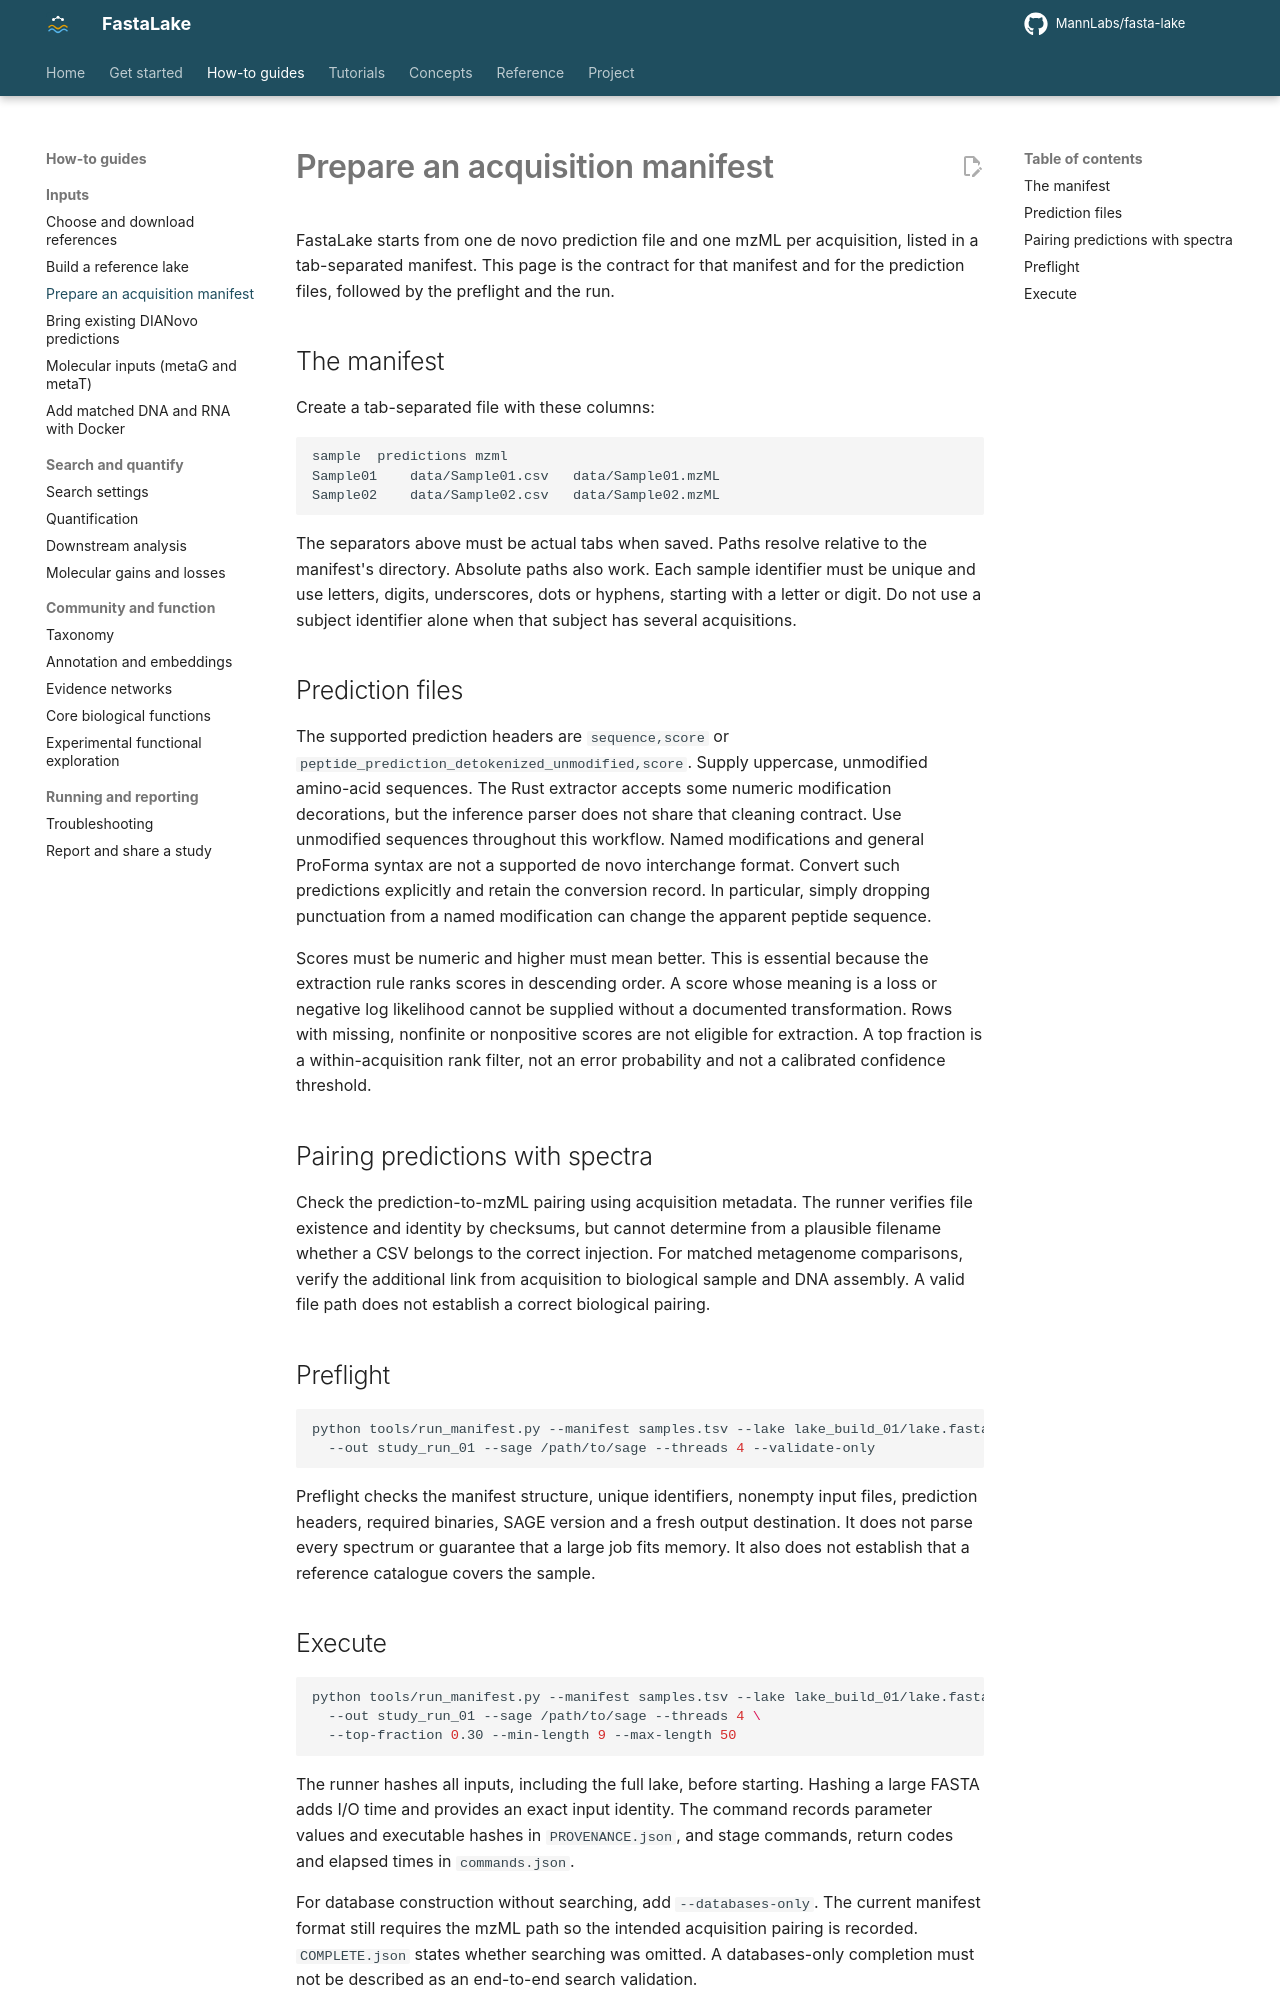

repository: MannLabs/fasta-lake · page: how-to/acquisition-manifest/index.html · generator: mkdocs

# Prepare an acquisition manifest

FastaLake starts from one de novo prediction file and one mzML per acquisition, listed in a tab-separated manifest. This page is the contract for that manifest and for the prediction files, followed by the preflight and the run.

## The manifest

Create a tab-separated file with these columns:

```text
sample	predictions	mzml
Sample01	data/Sample01.csv	data/Sample01.mzML
Sample02	data/Sample02.csv	data/Sample02.mzML
```

The separators above must be actual tabs when saved. Paths resolve relative to the manifest's directory. Absolute paths also work. Each sample identifier must be unique and use letters, digits, underscores, dots or hyphens, starting with a letter or digit. Do not use a subject identifier alone when that subject has several acquisitions.

## Prediction files

The supported prediction headers are `sequence,score` or `peptide_prediction_detokenized_unmodified,score`. Supply uppercase, unmodified amino-acid sequences. The Rust extractor accepts some numeric modification decorations, but the inference parser does not share that cleaning contract. Use unmodified sequences throughout this workflow. Named modifications and general ProForma syntax are not a supported de novo interchange format. Convert such predictions explicitly and retain the conversion record. In particular, simply dropping punctuation from a named modification can change the apparent peptide sequence.

Scores must be numeric and higher must mean better. This is essential because the extraction rule ranks scores in descending order. A score whose meaning is a loss or negative log likelihood cannot be supplied without a documented transformation. Rows with missing, nonfinite or nonpositive scores are not eligible for extraction. A top fraction is a within-acquisition rank filter, not an error probability and not a calibrated confidence threshold.

## Pairing predictions with spectra

Check the prediction-to-mzML pairing using acquisition metadata. The runner verifies file existence and identity by checksums, but cannot determine from a plausible filename whether a CSV belongs to the correct injection. For matched metagenome comparisons, verify the additional link from acquisition to biological sample and DNA assembly. A valid file path does not establish a correct biological pairing.

## Preflight

```bash
python tools/run_manifest.py --manifest samples.tsv --lake lake_build_01/lake.fasta \
  --out study_run_01 --sage /path/to/sage --threads 4 --validate-only
```

Preflight checks the manifest structure, unique identifiers, nonempty input files, prediction headers, required binaries, SAGE version and a fresh output destination. It does not parse every spectrum or guarantee that a large job fits memory. It also does not establish that a reference catalogue covers the sample.
